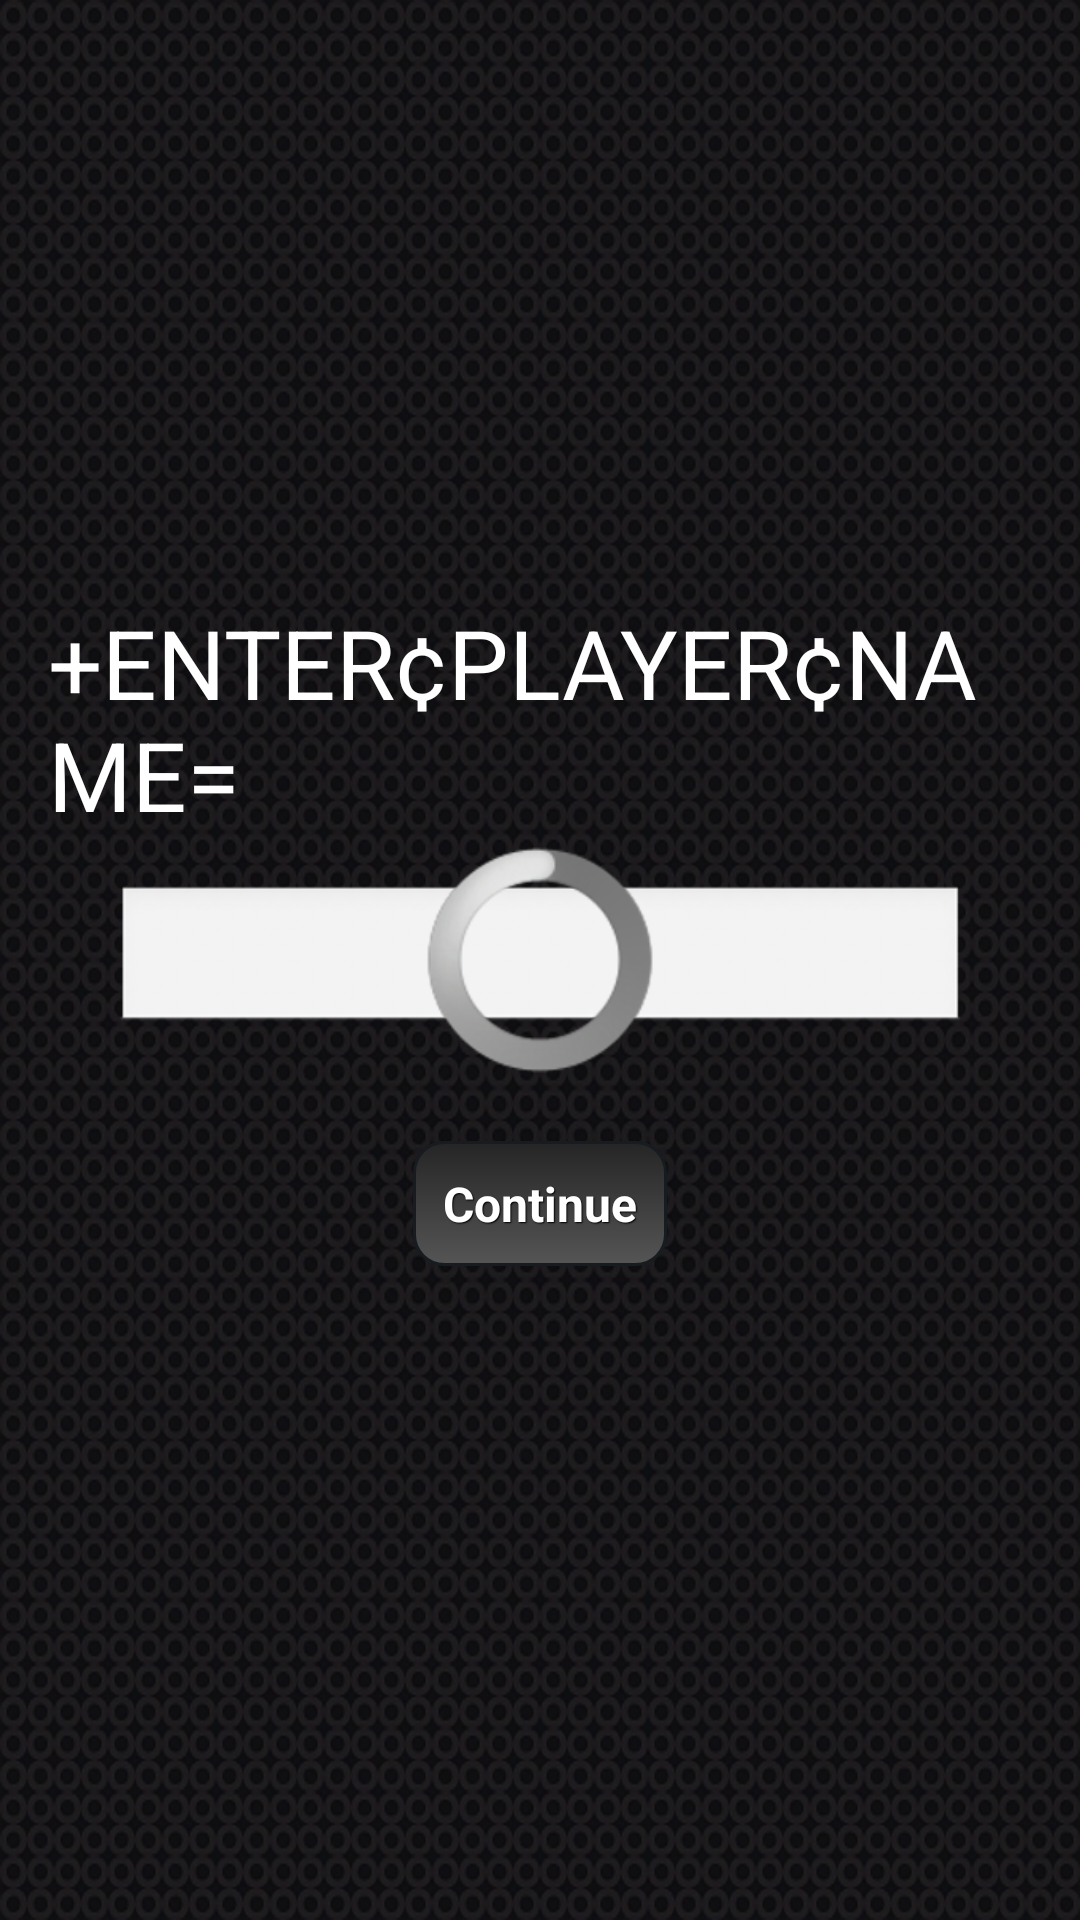

Write the Android layout XML for this screen, with the resource values it uses.
<!-- AndroidManifest.xml: application theme AppTheme -->
<!-- res/layout/activity_enter_name.xml -->
<RelativeLayout xmlns:android="http://schemas.android.com/apk/res/android"
    xmlns:tools="http://schemas.android.com/tools"
    android:id="@+id/entername"
    android:layout_width="match_parent"
    android:layout_height="match_parent"
    android:paddingBottom="@dimen/activity_vertical_margin"
    android:paddingLeft="@dimen/activity_horizontal_margin"
    android:paddingRight="@dimen/activity_horizontal_margin"
    android:paddingTop="@dimen/activity_vertical_margin"
    tools:context=".EnterName"
    android:background="@drawable/backgroun">

    
    <include layout="@layout/content"
        android:layout_gravity="center" />
    
    
    <ProgressBar android:id="@+id/loading_spinner"
        style="?android:progressBarStyleLarge"
        android:layout_width="wrap_content"
        android:layout_height="wrap_content"
        android:layout_centerInParent="true" />

    <TextView
        android:id="@+id/textViewNew"
        android:layout_width="wrap_content"
        android:layout_height="wrap_content"
        android:paddingBottom="20sp"
        android:textSize="@dimen/textsize2"
        android:textColor="#fff"
        android:gravity="center"
        android:visibility="gone"
        android:layout_centerHorizontal="true"
        android:layout_above="@id/loading_spinner"
        android:textAppearance="?android:attr/textAppearanceLarge" />
    
    <TextView
        android:id="@+id/textView3"
        android:layout_width="wrap_content"
        android:layout_height="wrap_content"
        android:paddingBottom="20sp"
        android:textSize="@dimen/textsize2"
        android:textColor="#FFD700"
        android:gravity="center"
        android:layout_centerHorizontal="true"
        android:visibility="gone"
        android:layout_above="@id/textViewNew"
        android:textAppearance="?android:attr/textAppearanceLarge" />
    
    
    <TextView
        android:id="@+id/textView2"
        android:layout_width="wrap_content"
        android:layout_height="wrap_content"
        android:paddingBottom="20sp"
        android:textSize="@dimen/textsize2"
        android:textColor="#fff"
        android:gravity="center"
        android:layout_centerHorizontal="true"
        android:visibility="gone"
        android:layout_above="@id/textView3"
        android:textAppearance="?android:attr/textAppearanceLarge" />
    
    
    
    
</RelativeLayout>
<!-- res/layout/content.xml (included above) -->
<?xml version="1.0" encoding="utf-8"?>
<RelativeLayout xmlns:android="http://schemas.android.com/apk/res/android"
    android:id="@+id/content"
    android:layout_width="match_parent"
    android:layout_height="match_parent" >

    <EditText
        android:id="@+id/editText1"
        android:layout_width="wrap_content"
        android:layout_height="wrap_content"
        android:layout_centerHorizontal="true"
        android:layout_centerVertical="true"
        android:ems="10"
        android:textSize="@dimen/textsize"
        android:textColor="#fff"
        android:inputType="textPersonName" />

    <TextView
        android:id="@+id/textView1"
        android:layout_width="wrap_content"
        android:layout_height="wrap_content"
        android:layout_above="@+id/editText1"
        android:layout_centerHorizontal="true"
        android:layout_marginBottom="15dp"
        android:textSize="@dimen/textsize2"
        android:textColor="#fff"
        android:text="+ENTER¢PLAYER¢NAME=" />

    <Button
        android:id="@+id/button1"
		style="@style/btnStyleBlackpearl"
        android:layout_width="wrap_content"
        android:layout_height="wrap_content"
        android:layout_below="@+id/editText1"
        android:layout_centerHorizontal="true"
        android:layout_marginTop="35dp"
        android:textSize="@dimen/textsmall"
        android:onClick="connect"
        android:text="Continue" />

</RelativeLayout>
<!-- resources referenced by this layout -->
<resources>
  <dimen name="activity_horizontal_margin">16dp</dimen>
  <dimen name="activity_vertical_margin">16dp</dimen>
  <dimen name="textsize">24.0sp</dimen>
  <dimen name="textsize2">32.0sp</dimen>
  <dimen name="textsmall">16.0sp</dimen>
  <!-- drawable backgroun: jpg bitmap (drawable-hdpi, 271604 bytes) -->
  <style name="btnStyleBlackpearl" parent="@android:style/Widget.Button">
         <item name="android:textSize">15sp</item>
         <item name="android:textStyle">bold</item>
         <item name="android:textColor">#FFFFFF</item>
         <item name="android:gravity">center</item>
         <item name="android:shadowColor">#000000</item>
         <item name="android:shadowDx">1</item>
         <item name="android:shadowDy">1</item>
         <item name="android:shadowRadius">0.6</item>
         <item name="android:background">@drawable/custom_btn_black_pearl</item>
         <item name="android:padding">10dip</item>
     </style>
  <style name="AppTheme" parent="AppBaseTheme">
          
      </style>
  <!-- drawable custom_btn_black_pearl (drawable-nodpi) -->
  <?xml version="1.0" encoding="utf-8"?>
  <selector xmlns:android="http://schemas.android.com/apk/res/android" >
       <item android:state_pressed="true" >
           <shape android:shape="rectangle"  >
               <corners android:radius="10dip" />
               <stroke android:width="1dip" android:color="#171c20" />
               <gradient  android:angle="-90"  android:startColor="#080909" android:endColor="#999999" />            
           </shape>
       </item>
      <item android:state_focused="true">
           <shape android:shape="rectangle"  >
               <corners android:radius="10dip" />
               <stroke android:width="1dip" android:color="#171c20" />
               <solid  android:color="#050e13"/>       
           </shape>
       </item>  
      <item >
          <shape android:shape="rectangle"  >
               <corners android:radius="10dip" />
               <stroke android:width="1dip" android:color="#171c20" />
               <gradient  android:angle="-90"  android:startColor="#252525" android:endColor="#555555" />            
           </shape>
       </item>
  </selector>
  <style name="AppBaseTheme" parent="android:Theme.Light">
          
      </style>
</resources>
